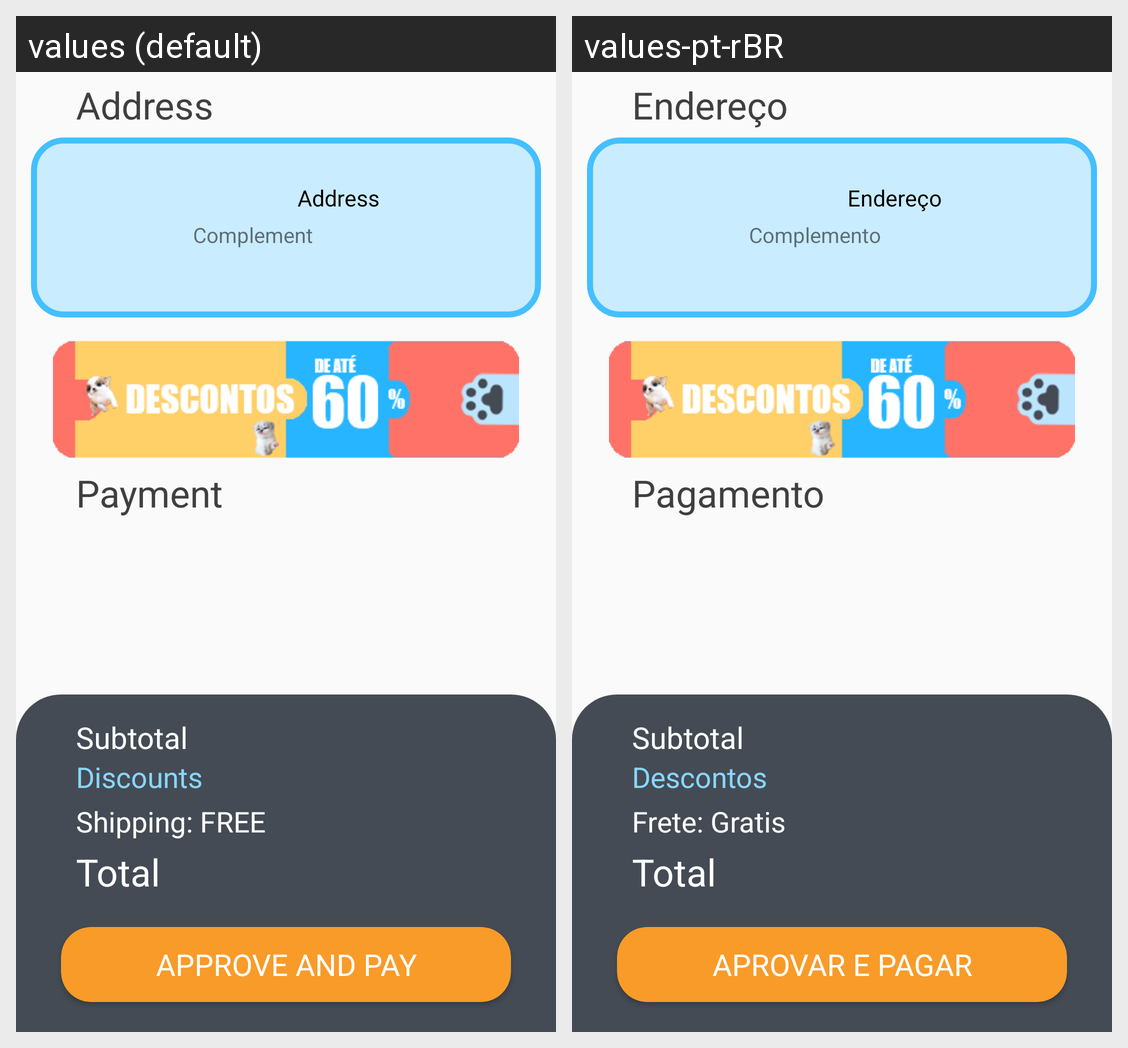

Translations of the strings shown on this Android screen, per locale in the grid:
Android screen res/layout/fragment_activity_finishpurchase.xml rendered under 2 locales, left to right: values (default), values-pt-rBR. Device: Nexus 5 (rendered at 1080×1920; each locale shown at half size, 540×960, under a caption strip naming it); theme Theme.PalacePetz.
Strings drawn on this screen, with the default value and each locale's value (text and hints the layout hard-codes, and strings that could not be matched under every locale, appear in the picture but are not listed):

address
  values: Address
  values-pt-rBR: Endereço

complement
  values: Complement
  values-pt-rBR: Complemento

payment
  values: Payment
  values-pt-rBR: Pagamento

subTotal
  values: Subtotal
  values-pt-rBR: Subtotal  [not translated; the default value is used]

discounts
  values: Discounts
  values-pt-rBR: Descontos

shipping
  values: Shipping: FREE
  values-pt-rBR: Frete: Gratis

total
  values: Total
  values-pt-rBR: Total

approve_and_pay
  values: Approve and pay
  values-pt-rBR: Aprovar e pagar
